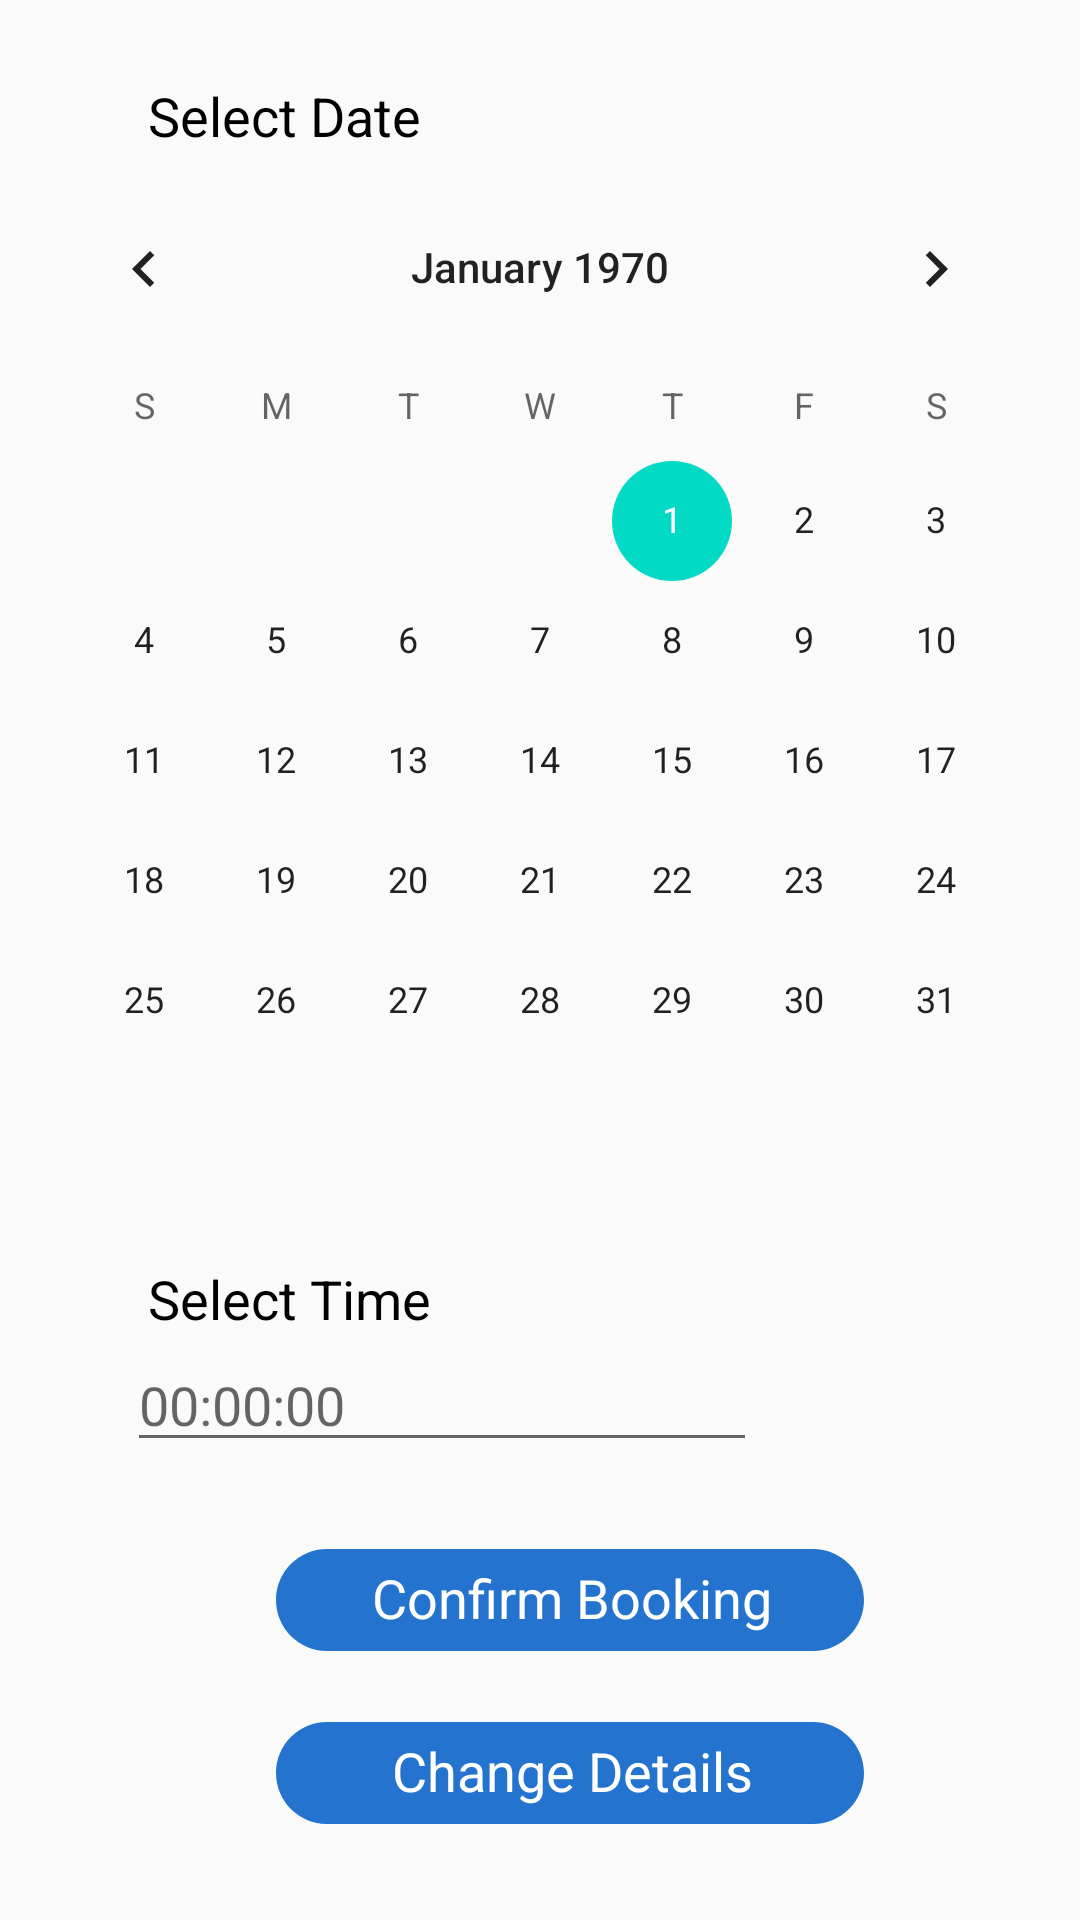

Write the Android layout XML for this screen, with the resource values it uses.
<!-- AndroidManifest.xml: application theme AppTheme -->
<!-- res/layout/activity_book_lession.xml -->
<?xml version="1.0" encoding="utf-8"?>
<androidx.constraintlayout.widget.ConstraintLayout xmlns:android="http://schemas.android.com/apk/res/android"
    xmlns:app="http://schemas.android.com/apk/res-auto"
    xmlns:tools="http://schemas.android.com/tools"
    android:layout_width="match_parent"
    android:layout_height="match_parent"
    tools:context=".BookLession">

    <EditText
        android:id="@+id/timeSelect"
        android:layout_width="wrap_content"
        android:layout_height="wrap_content"
        android:ems="10"
        android:hint="00:00:00"
        android:inputType="textPersonName"
        app:layout_constraintBottom_toBottomOf="parent"
        app:layout_constraintEnd_toEndOf="parent"
        app:layout_constraintHorizontal_bias="0.282"
        app:layout_constraintStart_toStartOf="parent"
        app:layout_constraintTop_toTopOf="parent"
        app:layout_constraintVertical_bias="0.745" />

    <TextView
        android:id="@+id/selectDateText"
        android:layout_width="wrap_content"
        android:layout_height="wrap_content"
        android:text="Select Date"
        android:textColor="#000"
        android:textSize="18dp"
        app:layout_constraintBottom_toBottomOf="parent"
        app:layout_constraintEnd_toEndOf="parent"
        app:layout_constraintHorizontal_bias="0.184"
        app:layout_constraintStart_toStartOf="parent"
        app:layout_constraintTop_toTopOf="parent"
        app:layout_constraintVertical_bias="0.043" />

    <CalendarView
        android:id="@+id/calendarView"
        android:layout_width="wrap_content"
        android:layout_height="wrap_content"
        app:layout_constraintBottom_toBottomOf="parent"
        app:layout_constraintEnd_toEndOf="parent"
        app:layout_constraintHorizontal_bias="0.491"
        app:layout_constraintStart_toStartOf="parent"
        app:layout_constraintTop_toTopOf="parent"
        app:layout_constraintVertical_bias="0.184" />

    <ImageButton
        android:id="@+id/changeDetailsBtn"
        android:layout_width="wrap_content"
        android:layout_height="wrap_content"
        android:background="@null"
        app:layout_constraintBottom_toBottomOf="parent"
        app:layout_constraintEnd_toEndOf="parent"
        app:layout_constraintHorizontal_bias="0.56"
        app:layout_constraintStart_toStartOf="parent"
        app:layout_constraintTop_toTopOf="parent"
        app:layout_constraintVertical_bias="0.947"
        app:srcCompat="@drawable/ic_button"
        tools:ignore="VectorDrawableCompat" />

    <ImageButton
        android:id="@+id/confirmBookingBtn"
        android:layout_width="wrap_content"
        android:layout_height="wrap_content"
        android:background="@null"
        app:layout_constraintBottom_toBottomOf="parent"
        app:layout_constraintEnd_toEndOf="parent"
        app:layout_constraintHorizontal_bias="0.56"
        app:layout_constraintStart_toStartOf="parent"
        app:layout_constraintTop_toTopOf="parent"
        app:layout_constraintVertical_bias="0.852"
        app:srcCompat="@drawable/ic_button"
        tools:ignore="VectorDrawableCompat" />

    <TextView
        android:id="@+id/selectTimeText"
        android:layout_width="wrap_content"
        android:layout_height="wrap_content"
        android:text="Select Time"
        android:textColor="#000"
        android:textSize="18dp"
        app:layout_constraintBottom_toBottomOf="parent"
        app:layout_constraintEnd_toEndOf="parent"
        app:layout_constraintHorizontal_bias="0.186"
        app:layout_constraintStart_toStartOf="parent"
        app:layout_constraintTop_toTopOf="parent"
        app:layout_constraintVertical_bias="0.683" />

    <TextView
        android:id="@+id/confirmBookingText"
        android:layout_width="wrap_content"
        android:layout_height="wrap_content"
        android:text="Confirm Booking"
        android:textColor="#ffffff"
        android:textSize="18dp"
        app:layout_constraintBottom_toBottomOf="@+id/confirmBookingBtn"
        app:layout_constraintEnd_toEndOf="@+id/confirmBookingBtn"
        app:layout_constraintHorizontal_bias="0.510"
        app:layout_constraintStart_toStartOf="@+id/confirmBookingBtn"
        app:layout_constraintTop_toTopOf="@+id/confirmBookingBtn"
        app:layout_constraintVertical_bias="0.4" />

    <TextView
        android:id="@+id/changeDetailsText"
        android:layout_width="wrap_content"
        android:layout_height="wrap_content"
        android:text="Change Details"
        android:textColor="#ffffff"
        android:textSize="18dp"
        app:layout_constraintBottom_toBottomOf="@+id/changeDetailsBtn"
        app:layout_constraintEnd_toEndOf="@+id/changeDetailsBtn"
        app:layout_constraintHorizontal_bias="0.510"
        app:layout_constraintStart_toStartOf="@+id/changeDetailsBtn"
        app:layout_constraintTop_toTopOf="@+id/changeDetailsBtn"
        app:layout_constraintVertical_bias="0.4" />

</androidx.constraintlayout.widget.ConstraintLayout>
<!-- resources referenced by this layout -->
<resources>
  <!-- drawable ic_button (drawable) -->
  <vector xmlns:android="http://schemas.android.com/apk/res/android"
      android:width="196dp"
      android:height="34dp"
      android:viewportWidth="196"
      android:viewportHeight="34">
    <path
        android:pathData="M179,33.5L17,33.5C12.593,33.5 8.449,31.784 5.333,28.667C2.216,25.551 0.5,21.407 0.5,17C0.5,12.593 2.216,8.449 5.333,5.333C8.449,2.216 12.593,0.5 17,0.5L179,0.5C183.407,0.5 187.551,2.216 190.667,5.333C193.784,8.449 195.5,12.593 195.5,17C195.5,21.407 193.784,25.551 190.667,28.667C187.551,31.784 183.407,33.5 179,33.5Z"
        android:fillColor="#2473ce"
        android:strokeColor="#00000000"/>
    <path
        android:pathData="M17,1C12.726,1 8.708,2.664 5.686,5.686C2.664,8.708 1,12.726 1,17C1,21.274 2.664,25.292 5.686,28.314C8.708,31.336 12.726,33 17,33L179,33C183.274,33 187.292,31.336 190.314,28.314C193.336,25.292 195,21.274 195,17C195,12.726 193.336,8.708 190.314,5.686C187.292,2.664 183.274,1 179,1L17,1M17,0L179,0C188.389,0 196,7.611 196,17C196,26.389 188.389,34 179,34L17,34C7.611,34 0,26.389 0,17C0,7.611 7.611,0 17,0Z"
        android:fillColor="#2473ce"
        android:strokeColor="#00000000"/>
  </vector>
  <style name="AppTheme" parent="Theme.AppCompat.Light.DarkActionBar">
          
          <item name="colorPrimary">#0050AC</item>
          <item name="colorPrimaryDark">#83BCFE</item>
          <item name="colorAccent">@color/colorAccent</item>
      </style>
  <!-- not gathered from this repository: default colours our renderer supplied (Android Studio template values) -->
  <color name="colorAccent">#FF03DAC5</color>
</resources>
